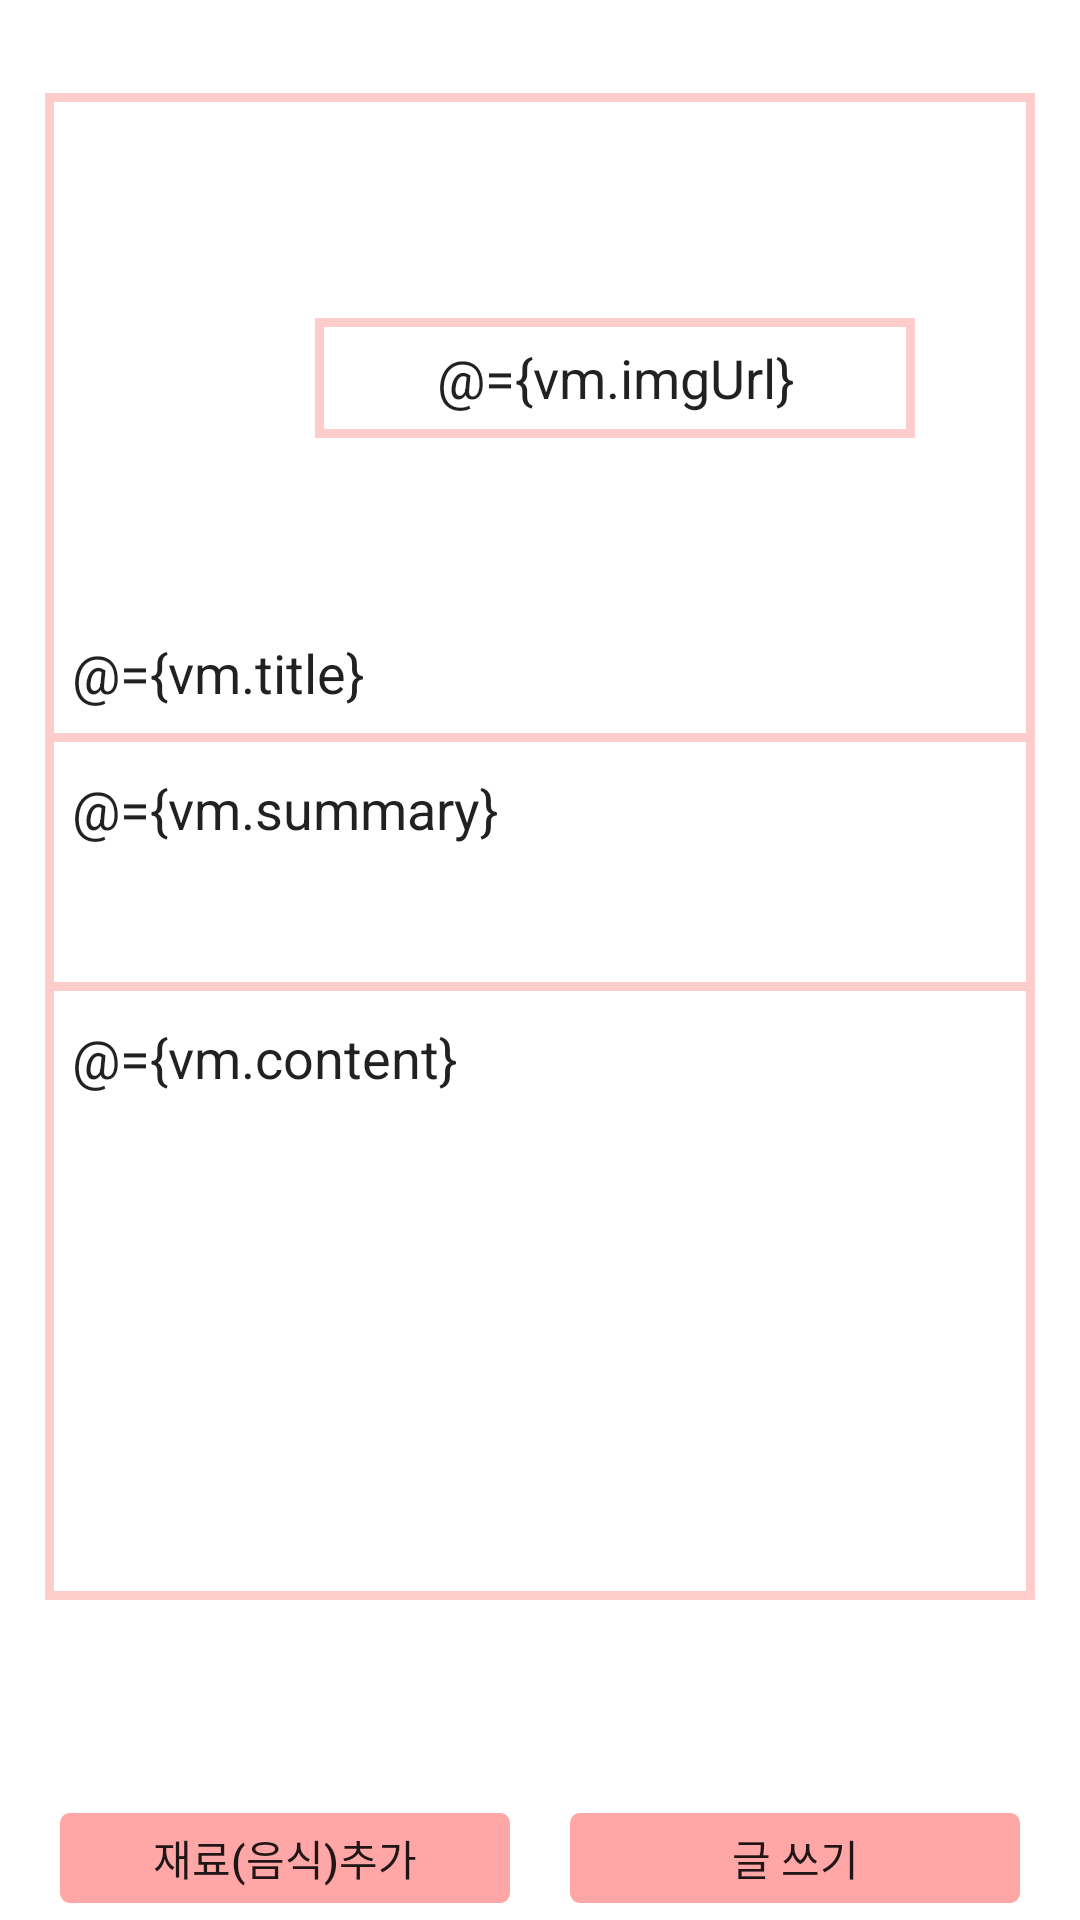

Produce the Android XML layout that renders to this screen, including the resource entries it uses.
<!-- AndroidManifest.xml: application theme Theme.MMR_Android -->
<!-- res/layout/fragment_write.xml -->
<?xml version="1.0" encoding="utf-8"?>
<layout xmlns:android="http://schemas.android.com/apk/res/android"
    xmlns:app="http://schemas.android.com/apk/res-auto"
    xmlns:tools="http://schemas.android.com/tools">

    <data>

        <variable
            name="vm"
            type="kr.hs.dgsw.mmr.viewmodel.fragment.WriteViewModel" />
    </data>

    <LinearLayout
        android:layout_width="match_parent"
        android:layout_height="match_parent"
        android:orientation="vertical"
        tools:context=".view.fragment.WriteFragment">

        <androidx.core.widget.NestedScrollView
            android:layout_width="match_parent"
            android:layout_height="match_parent">

            <LinearLayout
                android:layout_width="match_parent"
                android:layout_height="match_parent"
                android:orientation="vertical">

                <LinearLayout
                    android:layout_width="match_parent"
                    android:layout_height="match_parent"
                    android:layout_marginHorizontal="15dp"
                    android:layout_marginTop="31dp"
                    android:layout_marginBottom="71dp"
                    android:background="@drawable/background_square"
                    android:orientation="vertical">

                    <LinearLayout
                        android:layout_width="wrap_content"
                        android:layout_height="50dp"
                        android:layout_marginTop="70dp"
                        android:layout_gravity="center"
                        android:orientation="horizontal">

                        <ImageView
                            android:layout_width="25dp"
                            android:layout_height="25dp"
                            android:layout_gravity="center_vertical"
                            android:src="@drawable/ic_camera" />

                        <EditText
                            android:layout_width="200dp"
                            android:layout_height="40dp"
                            android:layout_marginStart="25dp"
                            android:layout_gravity="center_vertical"
                            android:background="@drawable/background_square"
                            android:gravity="center"
                            android:hint="이미지 URL"
                            android:text="@={vm.imgUrl}" />

                    </LinearLayout>

                    <EditText
                        android:layout_width="match_parent"
                        android:layout_height="wrap_content"
                        android:layout_marginTop="50dp"
                        android:layout_marginHorizontal="5dp"
                        android:backgroundTint="@color/white"
                        android:hint="제목 (50자)"
                        android:maxLength="50"
                        android:text="@={vm.title}" />

                    <View
                        android:layout_width="match_parent"
                        android:layout_height="3dp"
                        android:background="#ffcccc" />

                    <EditText
                        android:layout_width="match_parent"
                        android:layout_marginHorizontal="5dp"
                        android:layout_height="80dp"
                        android:backgroundTint="@color/white"
                        android:gravity="top"
                        android:hint="간단 소개 (50자)"
                        android:maxLength="50"
                        android:text="@={vm.summary}" />

                    <View
                        android:layout_width="match_parent"
                        android:layout_height="3dp"
                        android:background="#ffcccc" />

                    <EditText
                        android:layout_width="match_parent"
                        android:layout_height="200dp"
                        android:backgroundTint="@color/white"
                        android:gravity="top"
                        android:layout_marginHorizontal="5dp"
                        android:hint="조리 방법 (500자)"
                        android:maxLength="500"
                        android:text="@={vm.content}" />

                    <View
                        android:layout_width="match_parent"
                        android:layout_height="3dp"
                        android:background="#ffcccc" />

                    <androidx.recyclerview.widget.RecyclerView
                        android:id="@+id/rv_material_list"
                        android:layout_width="match_parent"
                        android:layout_height="match_parent"
                        app:layoutManager="androidx.recyclerview.widget.LinearLayoutManager"
                        tools:itemCount="0"
                        tools:listitem="@layout/item_material" />

                </LinearLayout>

                <LinearLayout
                    android:layout_width="wrap_content"
                    android:layout_height="wrap_content"
                    android:layout_gravity="center_horizontal"
                    android:orientation="horizontal">

                    <androidx.appcompat.widget.AppCompatButton
                        android:layout_width="150dp"
                        android:id="@+id/btn_add_material"
                        android:layout_height="30dp"
                        android:background="@drawable/btn_background"
                        android:text="재료(음식)추가" />

                    <androidx.appcompat.widget.AppCompatButton
                        android:layout_width="150dp"
                        android:layout_height="30dp"
                        android:layout_marginStart="20dp"
                        android:background="@drawable/btn_background"
                        android:onClick="@{vm::onClickCreatePost}"
                        android:text="글 쓰기" />

                </LinearLayout>
            </LinearLayout>

        </androidx.core.widget.NestedScrollView>


    </LinearLayout>
</layout>
<!-- res/layout/item_material.xml (included above) -->
<?xml version="1.0" encoding="utf-8"?>
<layout xmlns:android="http://schemas.android.com/apk/res/android">

    <data>

    </data>

    <LinearLayout
        android:layout_width="match_parent"
        android:layout_height="wrap_content"
        android:gravity="center_vertical"
        android:layout_marginVertical="5dp"
        android:orientation="horizontal">

        <TextView
            android:id="@+id/tv_name"
            android:layout_width="150dp"
            android:layout_height="wrap_content"
            android:layout_marginStart="30dp"
            android:backgroundTint="@color/white"
            android:hint="재료명" />

        <TextView
            android:id="@+id/tv_url"
            android:layout_width="150dp"
            android:layout_height="wrap_content"
            android:layout_marginStart="10dp"
            android:layout_marginEnd="20dp"
            android:backgroundTint="@color/white"
            android:hint="구매 url" />

        <Button
            android:id="@+id/btn_minus_material"
            android:layout_width="20dp"
            android:layout_height="20dp" />

    </LinearLayout>
</layout>
<!-- resources referenced by this layout -->
<resources>
  <!-- drawable background_square (drawable) -->
  <?xml version="1.0" encoding="utf-8"?>
  <shape xmlns:android="http://schemas.android.com/apk/res/android">
      <stroke android:color="#FFCCCC" android:width="3dp"/>
  </shape>
  <!-- drawable btn_background (drawable) -->
  <vector
      xmlns:android="http://schemas.android.com/apk/res/android"
      xmlns:aapt="http://schemas.android.com/aapt"
      android:width="312dp"
      android:height="60dp"
      android:viewportWidth="312"
      android:viewportHeight="60"
      >
  
      <group>
  
          <clip-path
              android:pathData="M7 0H305C308.866 0 312 3.13401 312 7V53C312 56.866 308.866 60 305 60H7C3.13401 60 0 56.866 0 53V7C0 3.13401 3.13401 0 7 0Z"
              />
  
          <path
              android:pathData="M0 0V60H312V0"
              android:fillColor="#FFA6A6"
              />
  
      </group>
  
  </vector>
  <style name="Theme.MMR_Android" parent="Theme.MaterialComponents.Light.NoActionBar">
          
          <item name="colorPrimary">@color/purple_500</item>
          <item name="colorPrimaryVariant">@color/purple_700</item>
          <item name="colorOnPrimary">@color/white</item>
          
          <item name="colorSecondary">@color/teal_200</item>
          <item name="colorSecondaryVariant">@color/teal_700</item>
          <item name="colorOnSecondary">@color/black</item>
          
          <item name="android:statusBarColor" tools:targetApi="l">?attr/colorPrimaryVariant</item>
          
      </style>
  <!-- not gathered from this repository: default colours our renderer supplied (Android Studio template values) -->
  <color name="purple_500">#FF6200EE</color>
  <color name="purple_700">#FF3700B3</color>
  <color name="teal_200">#FF03DAC5</color>
  <color name="teal_700">#FF018786</color>
  <color name="black">#FF000000</color>
  <color name="white">#FFFFFFFF</color>
</resources>
